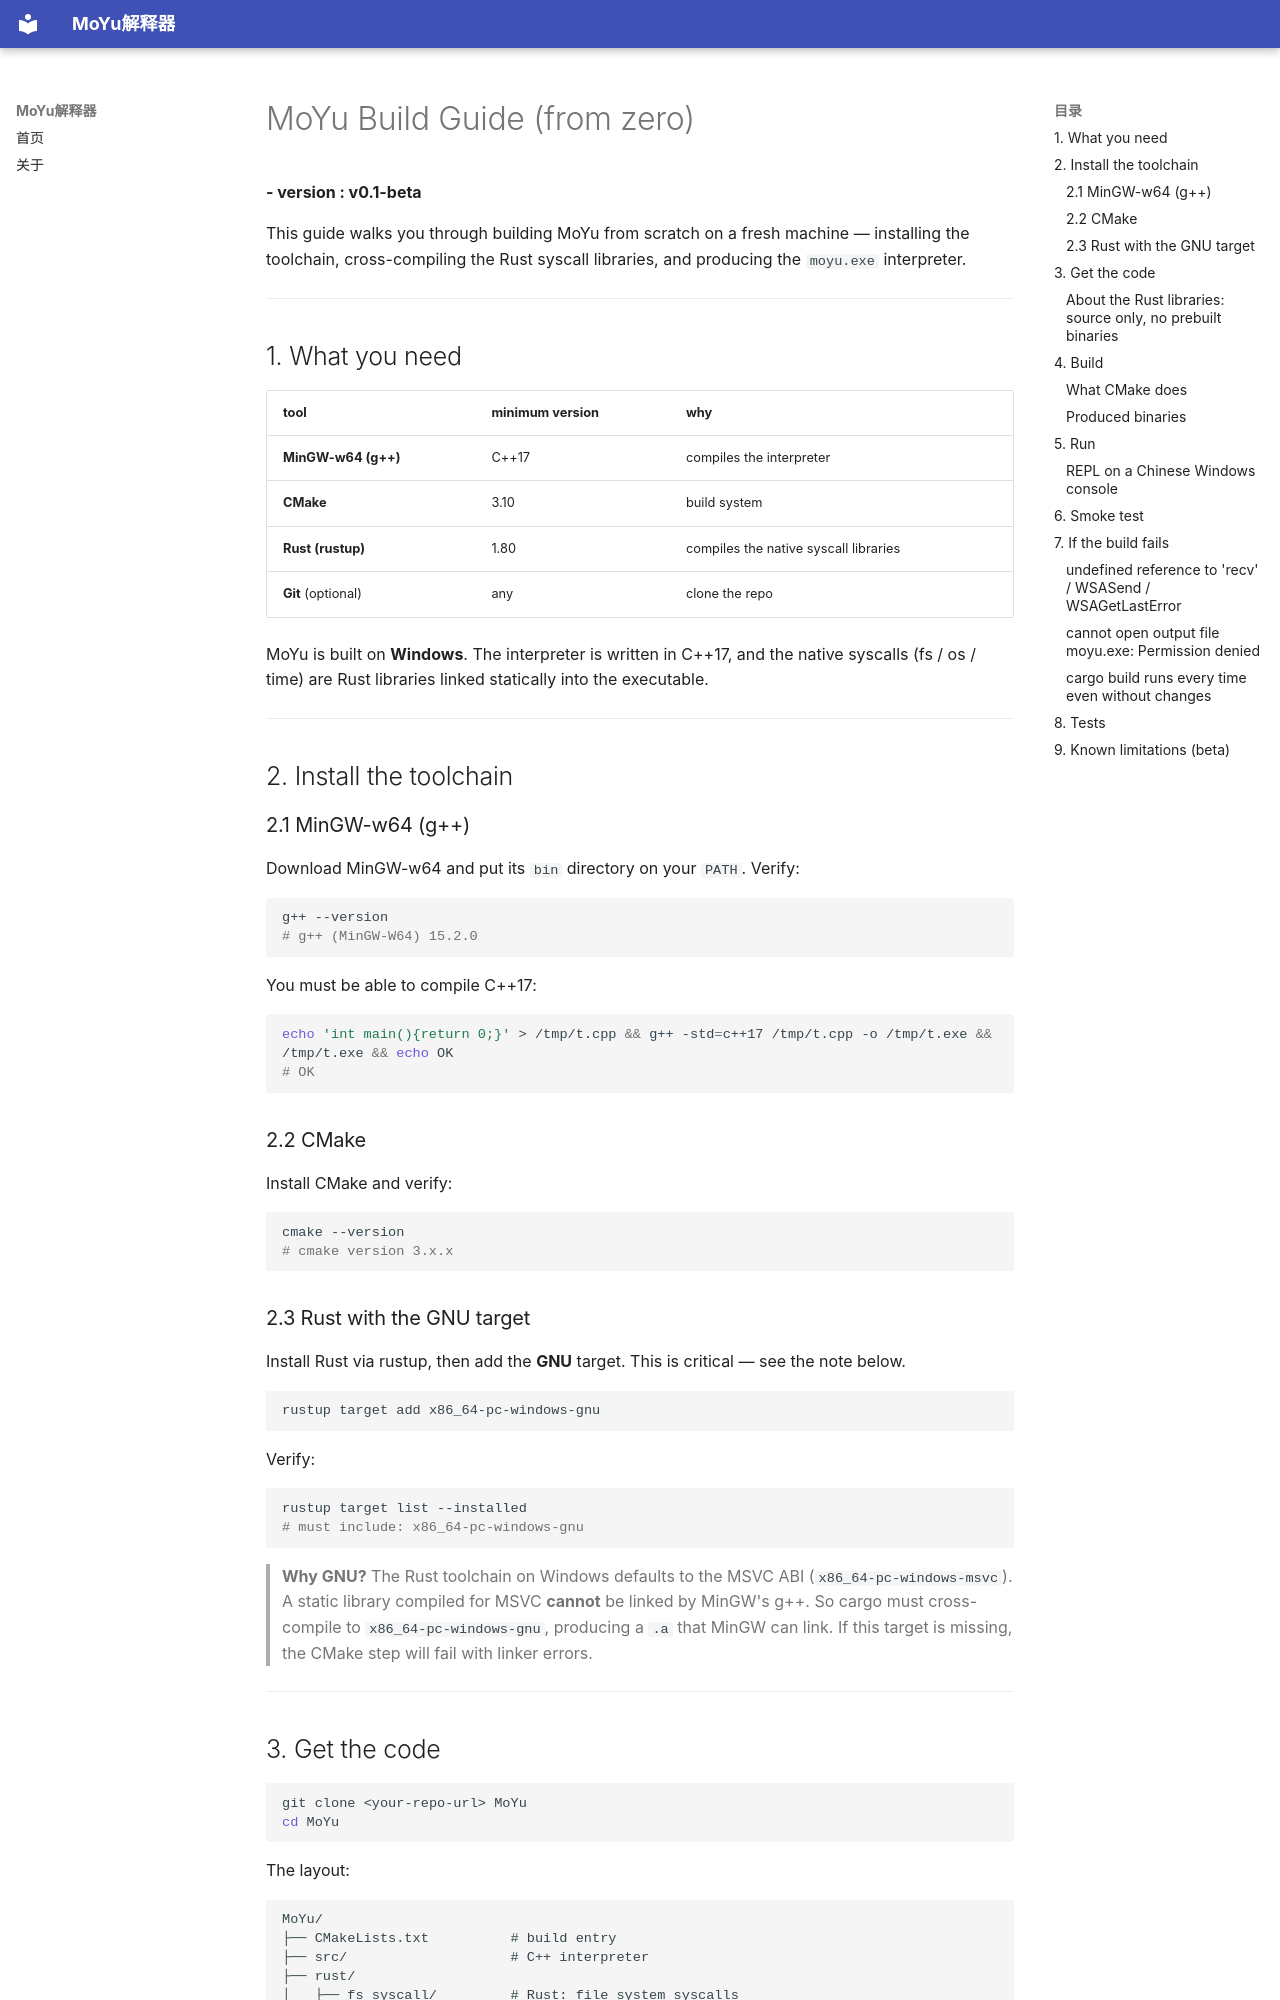

repository: Breamit/MoYu-lang · page: build/build.en/index.html · generator: mkdocs

# MoYu Build Guide (from zero)

**- version : v0.1-beta**

This guide walks you through building MoYu from scratch on a fresh machine — installing the toolchain, cross-compiling the Rust syscall libraries, and producing the `moyu.exe` interpreter.

---

## 1. What you need

| tool | minimum version | why |
|---|---|---|
| **MinGW-w64 (g++)** | C++17 | compiles the interpreter |
| **CMake** | 3.10 | build system |
| **Rust (rustup)** | 1.80 | compiles the native syscall libraries |
| **Git** (optional) | any | clone the repo |

MoYu is built on **Windows**. The interpreter is written in C++17, and the native syscalls (fs / os / time) are Rust libraries linked statically into the executable.

---

## 2. Install the toolchain

### 2.1 MinGW-w64 (g++)

Download MinGW-w64 and put its `bin` directory on your `PATH`. Verify:

```bash
g++ --version
# g++ (MinGW-W64) 15.2.0
```

You must be able to compile C++17:

```bash
echo 'int main(){return 0;}' > /tmp/t.cpp && g++ -std=c++17 /tmp/t.cpp -o /tmp/t.exe && /tmp/t.exe && echo OK
# OK
```

### 2.2 CMake

Install CMake and verify:

```bash
cmake --version
# cmake version 3.x.x
```

### 2.3 Rust with the GNU target

Install Rust via rustup, then add the **GNU** target. This is critical — see the note below.

```bash
rustup target add x86_64-pc-windows-gnu
```

Verify:

```bash
rustup target list --installed
# must include: x86_64-pc-windows-gnu
```

> **Why GNU?**
> The Rust toolchain on Windows defaults to the MSVC ABI (`x86_64-pc-windows-msvc`). A static library compiled for MSVC **cannot** be linked by MinGW's g++. So cargo must cross-compile to `x86_64-pc-windows-gnu`, producing a `.a` that MinGW can link. If this target is missing, the CMake step will fail with linker errors.

---

## 3. Get the code

```bash
git clone <your-repo-url> MoYu
cd MoYu
```

The layout:

```
MoYu/
├── CMakeLists.txt          # build entry
├── src/                    # C++ interpreter
├── rust/
│   ├── fs_syscall/         # Rust: file system syscalls
│   ├── os_syscall/         # Rust: os syscalls
│   └── time_syscall/       # Rust: time syscalls
├── src/lib/                # MoYu standard library (.my modules)
├── docs/                   # documentation
└── test/                   # integration tests
```
